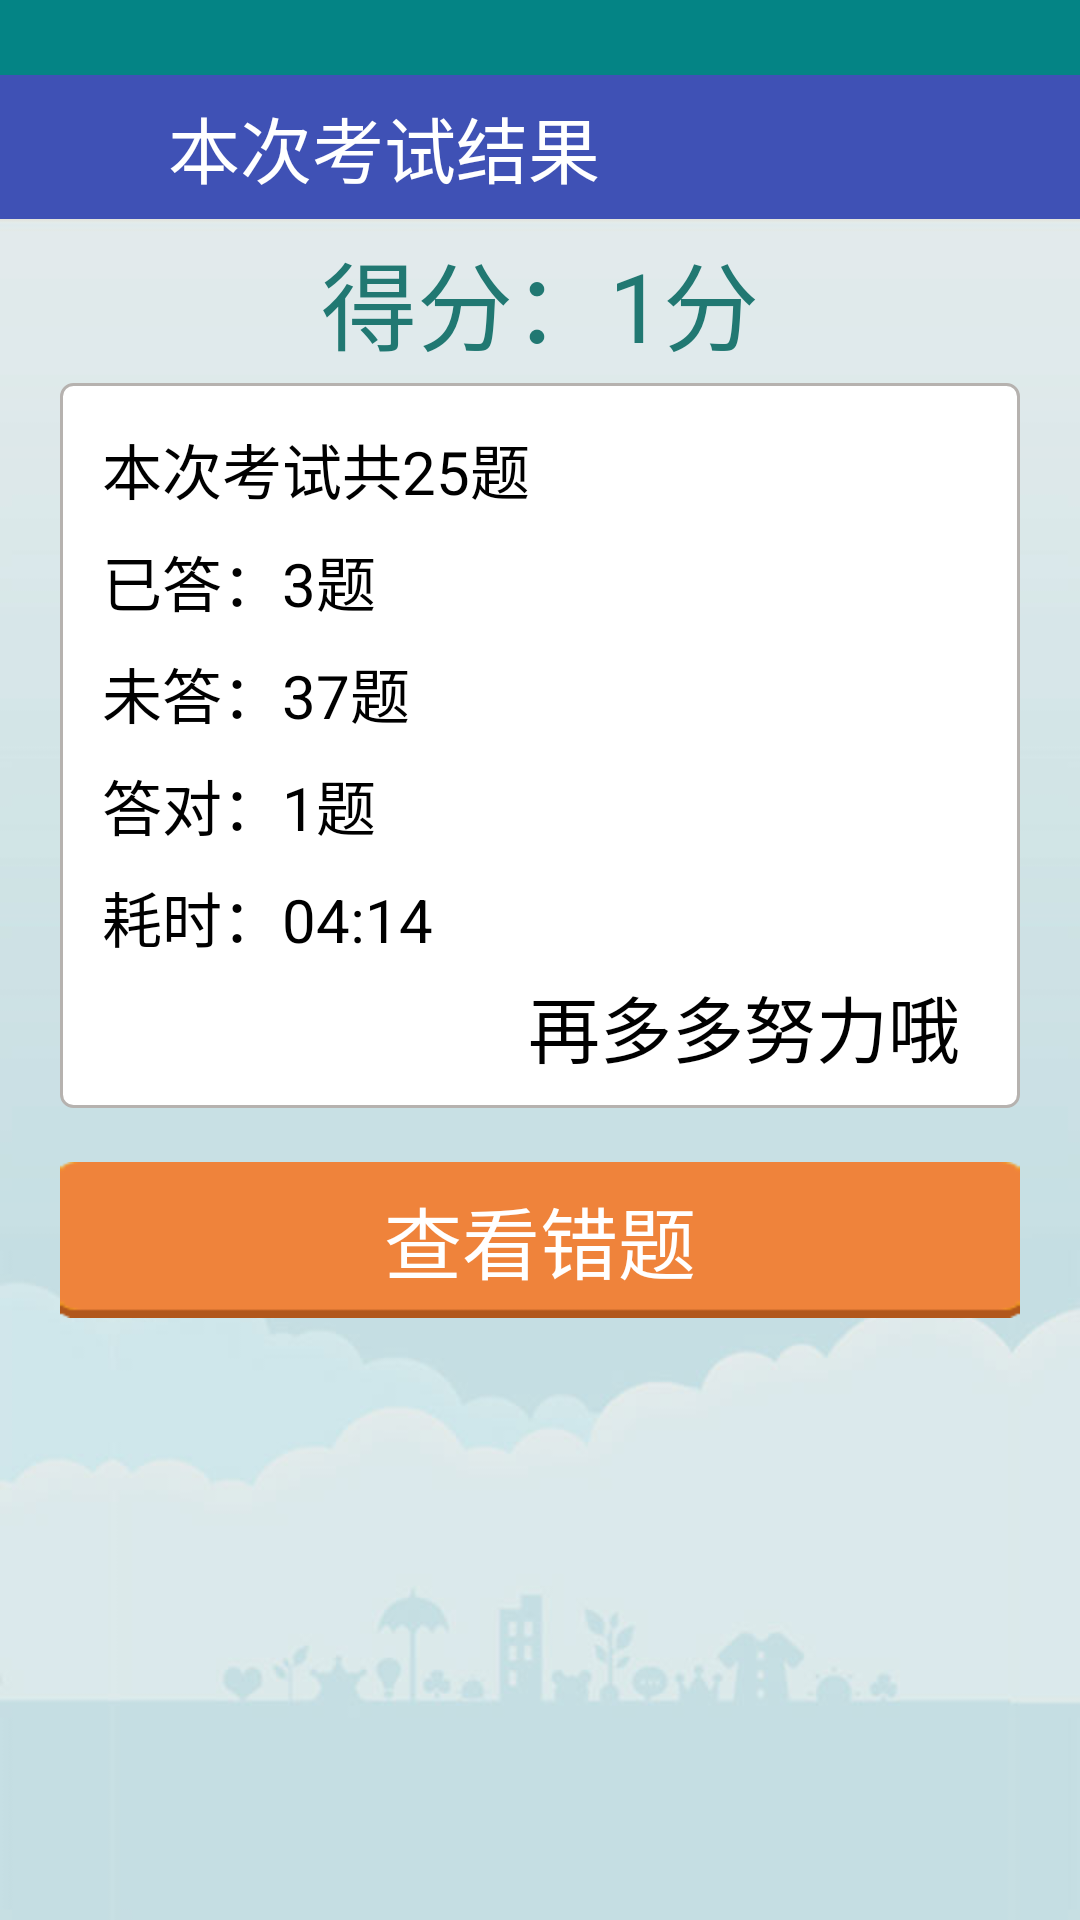

Reconstruct the res/layout file that produces this screen, plus the resources it refers to.
<!-- AndroidManifest.xml: application theme AppTheme -->
<!-- res/layout/activity_result.xml -->
<?xml version="1.0" encoding="utf-8"?>
<LinearLayout xmlns:android="http://schemas.android.com/apk/res/android"
              xmlns:app="http://schemas.android.com/apk/res-auto"
              xmlns:tools="http://schemas.android.com/tools"
              android:layout_width="match_parent"
              android:layout_height="match_parent"
              android:orientation="vertical"
              tools:context=".activity.RegisterActivity">

    <include layout="@layout/window_touming" />

    <LinearLayout
        android:layout_width="match_parent"
        android:layout_height="@dimen/dimension_48_dp"
        android:background="@color/colorPrimary"
        android:orientation="horizontal">

        <ImageView
            android:layout_width="@dimen/dimension_36_dp"
            android:layout_height="wrap_content"
            android:layout_gravity="center_vertical"
            android:layout_marginLeft="@dimen/dimension_14_dp"
            android:adjustViewBounds="true"
            android:src="@mipmap/icon" />


        <TextView
            android:layout_width="wrap_content"
            android:layout_height="wrap_content"
            android:layout_gravity="center_vertical"
            android:layout_marginLeft="@dimen/dimension_6_dp"
            android:text="本次考试结果"
            android:textColor="@color/white"
            android:textSize="@dimen/dimension_24_dp" />

    </LinearLayout>


    <LinearLayout
        android:layout_width="match_parent"
        android:layout_height="match_parent"
        android:background="@drawable/bg"
        android:orientation="vertical">

        <TextView
            android:id="@+id/tv_score"
            android:layout_width="match_parent"
            android:layout_height="wrap_content"
            android:gravity="center"
            android:padding="@dimen/dimension_4_dp"
            android:text="得分：1分"
            android:textColor="@color/result"
            android:textSize="@dimen/dimension_32_dp" />

        <LinearLayout
            android:layout_width="match_parent"
            android:layout_height="wrap_content"
            android:layout_marginLeft="@dimen/dimension_20_dp"
            android:layout_marginRight="@dimen/dimension_20_dp"
            android:background="@drawable/register_sharp"
            android:orientation="vertical"
            android:padding="@dimen/dimension_10_dp">

            <TextView
                android:id="@+id/tv_total"
                android:layout_width="match_parent"
                android:layout_height="wrap_content"
                android:padding="@dimen/dimension_4_dp"
                android:text="本次考试共25题"
                android:textColor="@color/black"
                android:textSize="@dimen/dimension_20_dp" />

            <TextView
                android:id="@+id/tv_already"
                android:layout_width="match_parent"
                android:layout_height="wrap_content"
                android:padding="@dimen/dimension_4_dp"
                android:text="已答：3题"
                android:textColor="@color/black"
                android:textSize="@dimen/dimension_20_dp" />

            <TextView
                android:id="@+id/tv_unalready"
                android:layout_width="match_parent"
                android:layout_height="wrap_content"
                android:padding="@dimen/dimension_4_dp"
                android:text="未答：37题"
                android:textColor="@color/black"
                android:textSize="@dimen/dimension_20_dp" />

            <TextView
                android:id="@+id/tv_rigth"
                android:layout_width="match_parent"
                android:layout_height="wrap_content"
                android:padding="@dimen/dimension_4_dp"
                android:text="答对：1题"
                android:textColor="@color/black"
                android:textSize="@dimen/dimension_20_dp" />

            <TextView
                android:id="@+id/tv_costtime"
                android:layout_width="match_parent"
                android:layout_height="wrap_content"
                android:padding="@dimen/dimension_4_dp"
                android:text="耗时：04:14"
                android:textColor="@color/black"
                android:textSize="@dimen/dimension_20_dp" />

            <TextView
                android:id="@+id/tv_step"
                android:layout_width="match_parent"
                android:layout_height="wrap_content"
                android:gravity="right"
                android:paddingRight="@dimen/dimension_10_dp"
                android:text="再多多努力哦"
                android:textColor="@color/black"
                android:textSize="@dimen/dimension_24_dp" />


        </LinearLayout>

        <TextView
            android:id="@+id/tv_look_wrong"
            android:layout_width="match_parent"
            android:layout_height="52dp"
            android:layout_marginLeft="@dimen/dimension_20_dp"
            android:layout_marginRight="@dimen/dimension_20_dp"
            android:layout_marginTop="@dimen/dimension_18_dp"
            android:background="@drawable/btn_03"
            android:foreground="?android:selectableItemBackground"
            android:gravity="center"
            android:orientation="vertical"
            android:text="查看错题"
            android:textColor="@color/white"
            android:textSize="@dimen/dimension_26_dp">

        </TextView>


    </LinearLayout>


</LinearLayout>
<!-- res/layout/window_touming.xml (included above) -->
<?xml version="1.0" encoding="utf-8"?>
<View xmlns:android="http://schemas.android.com/apk/res/android" android:layout_width="match_parent"
    android:background="@color/bottom_nav"
    android:layout_height="25dp">
</View>
<!-- resources referenced by this layout -->
<resources>
  <color name="black">#000000</color>
  <color name="bottom_nav">#048485</color>
  <color name="colorPrimary">#3F51B5</color>
  <color name="result">#217872</color>
  <color name="white">#FFFFFF</color>
  <dimen name="dimension_10_dp">10dp</dimen>
  <dimen name="dimension_14_dp">14dp</dimen>
  <dimen name="dimension_18_dp">18dp</dimen>
  <dimen name="dimension_20_dp">20dp</dimen>
  <dimen name="dimension_24_dp">24dp</dimen>
  <dimen name="dimension_26_dp">26dp</dimen>
  <dimen name="dimension_32_dp">32dp</dimen>
  <dimen name="dimension_36_dp">36dp</dimen>
  <dimen name="dimension_48_dp">48dp</dimen>
  <dimen name="dimension_4_dp">4dp</dimen>
  <dimen name="dimension_6_dp">6dp</dimen>
  <!-- drawable bg: jpg bitmap (drawable-xxhdpi, 16185 bytes) -->
  <!-- drawable btn_03: png bitmap (drawable-xxhdpi, 296 bytes) -->
  <!-- drawable register_sharp (drawable) -->
  <?xml version="1.0" encoding="utf-8"?>
  <shape xmlns:android="http://schemas.android.com/apk/res/android">
  
      <corners android:radius="@dimen/dimension_4_dp"/>
      <solid android:color="@color/white"/>
      <stroke android:color="@color/stroke" android:width="@dimen/dimension_1_dp"/>
  
  </shape>
  <!-- mipmap icon: png bitmap (drawable-xxhdpi, 51498 bytes) -->
  <style name="AppTheme" parent="Theme.AppCompat.Light.NoActionBar">
          
          <item name="colorPrimary">@color/colorPrimary</item>
          <item name="colorPrimaryDark">@color/colorPrimaryDark</item>
          <item name="colorAccent">@color/colorAccent</item>
      </style>
  <color name="stroke">#B6B2AF</color>
  <dimen name="dimension_1_dp">1dp</dimen>
  <color name="colorPrimaryDark">#303F9F</color>
  <color name="colorAccent">#46b3ab</color>
</resources>
